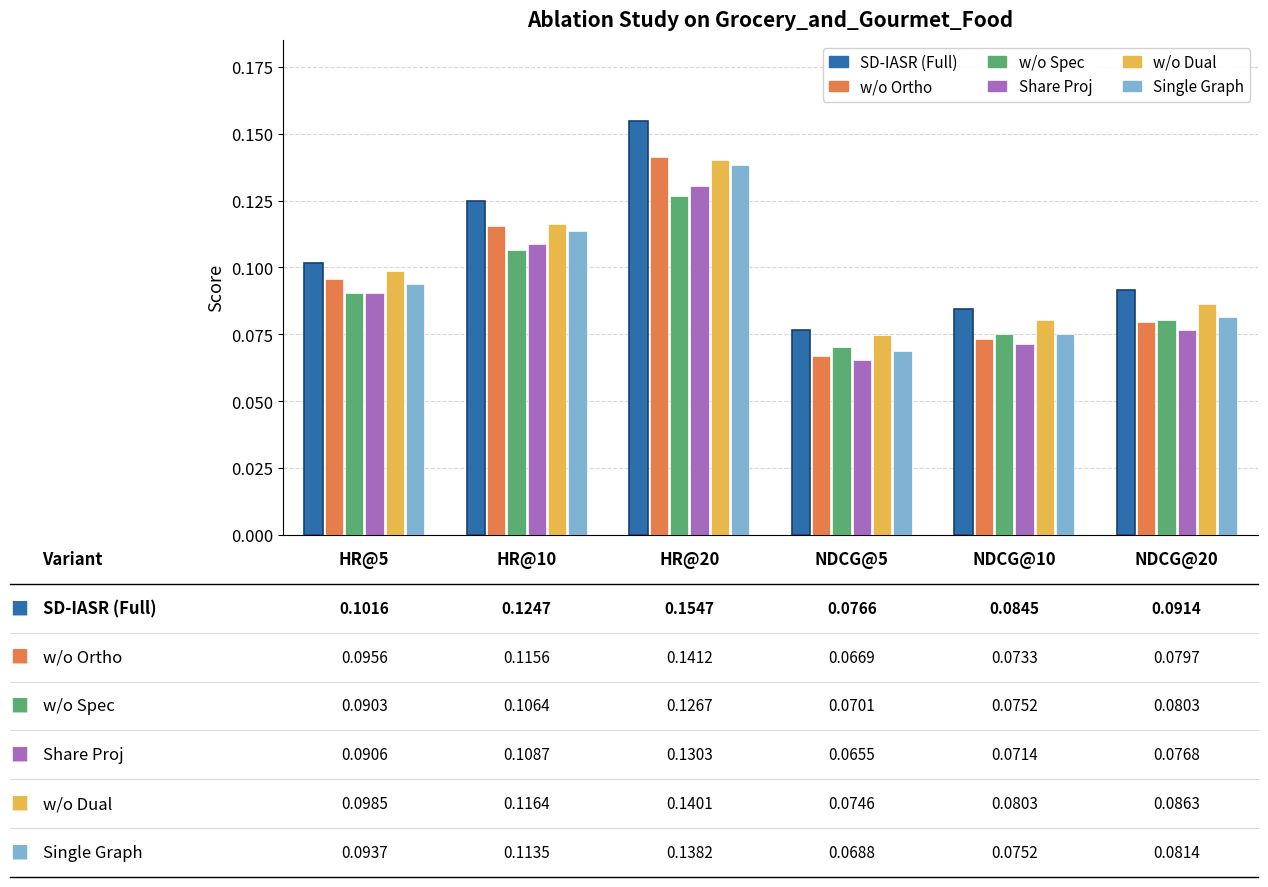

This figure's Python source:
import matplotlib
matplotlib.use('Agg')
import matplotlib.pyplot as plt
import matplotlib.patches as mpatches
import numpy as np
import os

plt.rcParams.update({
    'font.size': 13,
    'axes.titlesize': 15,
    'axes.labelsize': 13,
    'xtick.labelsize': 12,
    'ytick.labelsize': 12,
    'legend.fontsize': 12,
})

# ── 資料 ──────────────────────────────────────────────────────────────
models = ['SD-IASR\n(Full)', 'w/o\nOrtho', 'w/o\nSpec', 'Share\nProj', 'w/o\nDual', 'Single\nGraph']
model_labels_table = ['SD-IASR (Full)', 'w/o Ortho', 'w/o Spec', 'Share Proj', 'w/o Dual', 'Single Graph']

metrics = ['HR@5', 'HR@10', 'HR@20', 'NDCG@5', 'NDCG@10', 'NDCG@20']

data = {
    'SD-IASR (Full)': [0.1016, 0.1247, 0.1547, 0.0766, 0.0845, 0.0914],
    'w/o Ortho':      [0.0956, 0.1156, 0.1412, 0.0669, 0.0733, 0.0797],
    'w/o Spec':       [0.0903, 0.1064, 0.1267, 0.0701, 0.0752, 0.0803],
    'Share Proj':     [0.0906, 0.1087, 0.1303, 0.0655, 0.0714, 0.0768],
    'w/o Dual':       [0.0985, 0.1164, 0.1401, 0.0746, 0.0803, 0.0863],
    'Single Graph':   [0.0937, 0.1135, 0.1382, 0.0688, 0.0752, 0.0814],
}

colors = ['#2C6FAC', '#E87D4C', '#5BAD72', '#A569BD', '#E8B84B', '#7FB3D3']

n_models = len(models)
n_metrics = len(metrics)
x = np.arange(n_metrics)
total_width = 0.75
bar_width = total_width / n_models

# ── 版面 ──────────────────────────────────────────────────────────────
# 左邊留 0.22 給 Variant 名稱欄，右邊到 0.97
fig = plt.figure(figsize=(13, 9))
ax = fig.add_axes([0.22, 0.38, 0.75, 0.55])
ax_table = fig.add_axes([0.22, 0.00, 0.75, 0.38])

# ── 長條圖 ────────────────────────────────────────────────────────────
for i, (label, vals) in enumerate(data.items()):
    offset = (i - n_models / 2 + 0.5) * bar_width
    bars = ax.bar(x + offset, vals, bar_width * 0.9,
                  color=colors[i], label=label,
                  edgecolor='white', linewidth=0.5,
                  zorder=3)
    # SD-IASR (Full) 加邊框強調
    if i == 0:
        for bar in bars:
            bar.set_edgecolor('#1A3F6F')
            bar.set_linewidth(1.2)

ax.set_xlim(-0.5, n_metrics - 0.5)
ax.set_ylim(0, 0.185)
ax.set_xticks([])
ax.set_ylabel('Score', fontsize=13)
ax.set_title('Ablation Study on Grocery_and_Gourmet_Food', fontsize=15, fontweight='bold', pad=10)
ax.yaxis.grid(True, linestyle='--', alpha=0.5, zorder=0)
ax.set_axisbelow(True)
ax.spines['top'].set_visible(False)
ax.spines['right'].set_visible(False)

# 圖例
legend_patches = [mpatches.Patch(color=colors[i], label=model_labels_table[i]) for i in range(n_models)]
ax.legend(handles=legend_patches, ncol=3, loc='upper right',
          framealpha=0.9, fontsize=11, handlelength=1.2)

# ── 下方表格 ──────────────────────────────────────────────────────────
ax_table.set_xlim(-0.5, n_metrics - 0.5)
ax_table.set_ylim(0, 1)
ax_table.axis('off')

n_rows = n_models + 1  # header + models
row_h = 1.0 / n_rows
col_positions = x  # 與 bar chart 對齊

# 名稱欄用 figure coordinates（ax_table 左邊界 = 0.22）
# fig_table_bottom / top 對應 ax_table 在 figure 中的位置
fig_left = 0.22   # ax_table 左邊界（figure coords）
fig_bottom = 0.00
fig_top = 0.38
name_fig_x_sq = 0.01    # ■ 的 figure x
name_fig_x_txt = 0.035  # 文字的 figure x

def row_fig_y(row_idx_center):
    """把 ax_table 的 axes-y 轉成 figure-y"""
    axes_y = 1.0 - row_h * row_idx_center
    return fig_bottom + axes_y * (fig_top - fig_bottom)

# header row — 名稱
fig.text(name_fig_x_txt, row_fig_y(0.5), 'Variant',
         ha='left', va='center', fontsize=12, fontweight='bold', color='black')

# header row — metrics（用 ax_table data coords）
header_y = 1.0 - row_h * 0.5
for j, m in enumerate(metrics):
    ax_table.text(col_positions[j], header_y, m, ha='center', va='center',
                  fontsize=12, fontweight='bold', color='black')

# header 下方分隔線（橫跨全寬，用 figure coords）
line_y_fig = row_fig_y(1.0)
fig.add_artist(plt.Line2D([0.01, 0.97], [line_y_fig, line_y_fig],
                           color='black', linewidth=1.0,
                           transform=fig.transFigure, clip_on=False))

# 各 model row
for i, (label, vals) in enumerate(data.items()):
    row_y_ax = 1.0 - row_h * (i + 1.5)   # axes coords
    row_y_fig = row_fig_y(i + 1.5)         # figure coords
    is_full = (i == 0)

    # ■（figure coords）
    fig.text(name_fig_x_sq, row_y_fig, '■',
             ha='left', va='center', fontsize=13, color=colors[i])
    # 名稱（figure coords）
    fig.text(name_fig_x_txt, row_y_fig, model_labels_table[i],
             ha='left', va='center', fontsize=12, color='black',
             fontweight='bold' if is_full else 'normal')

    # 數值（ax_table data coords）
    for j, v in enumerate(vals):
        ax_table.text(col_positions[j], row_y_ax, f'{v:.4f}',
                      ha='center', va='center', fontsize=11,
                      fontweight='bold' if is_full else 'normal',
                      color='black')

    # 行分隔線
    if i < n_models - 1:
        sep_y_fig = row_fig_y(i + 2)
        fig.add_artist(plt.Line2D([0.01, 0.97], [sep_y_fig, sep_y_fig],
                                   color='#CCCCCC', linewidth=0.5,
                                   transform=fig.transFigure, clip_on=False))

# 底部線
bot_y_fig = row_fig_y(n_rows)
fig.add_artist(plt.Line2D([0.01, 0.97], [bot_y_fig, bot_y_fig],
                           color='black', linewidth=1.0,
                           transform=fig.transFigure, clip_on=False))

# ── 輸出 ──────────────────────────────────────────────────────────────
out_dir = 'experiments/RQ4/output'
os.makedirs(out_dir, exist_ok=True)
out_path = os.path.join(out_dir, 'rq4_ablation.png')
plt.savefig(out_path, dpi=150, bbox_inches='tight')
print(f"Saved: {out_path}")
plt.close()
